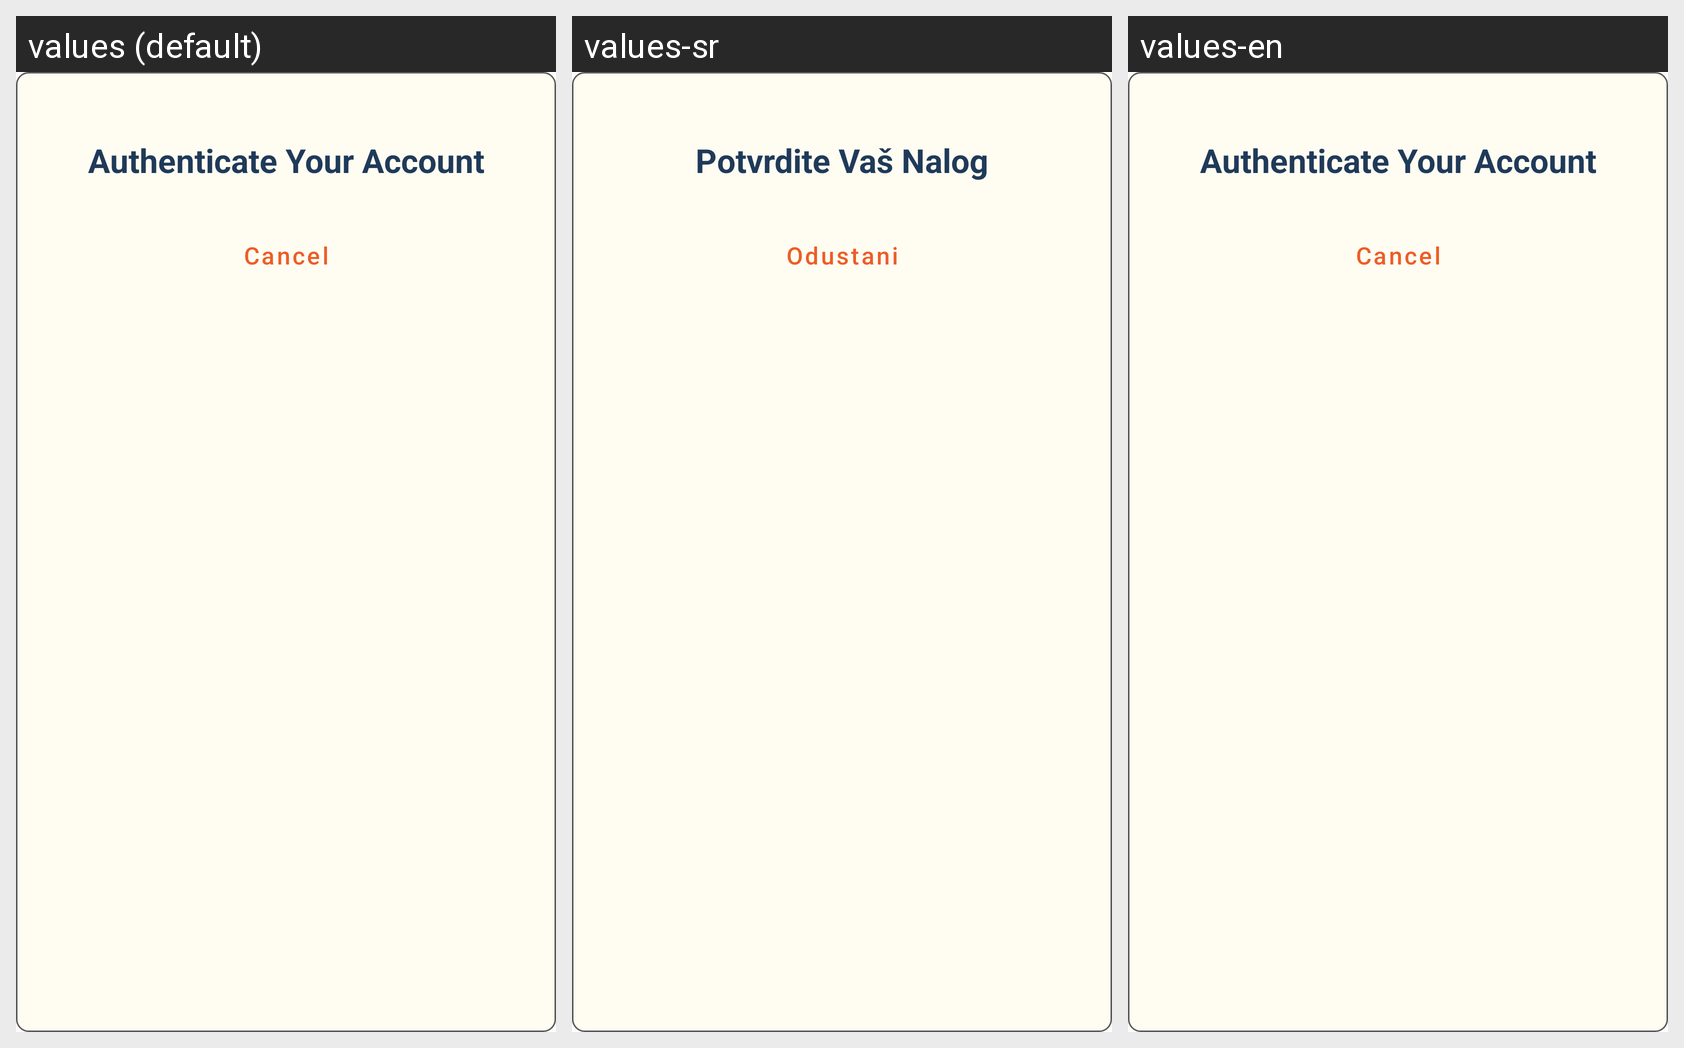

The same Android screen rendered under several of its app's locales, left to right. List the strings drawn on it with the default value and each locale's translation.
Android screen res/layout/select_choice_dialog.xml rendered under 3 locales, left to right: values (default), values-sr, values-en. Device: Nexus 5 (rendered at 1080×1920; each locale shown at half size, 540×960, under a caption strip naming it); theme Theme.FitnessAssistant.
Strings drawn on this screen, with the default value and each locale's value (text and hints the layout hard-codes, and strings that could not be matched under every locale, appear in the picture but are not listed):

re_authenticate_your_account
  values: Authenticate Your Account
  values-sr: Potvrdite Vaš Nalog
  values-en: Authenticate Your Account

cancel
  values: Cancel
  values-sr: Odustani
  values-en: Cancel
